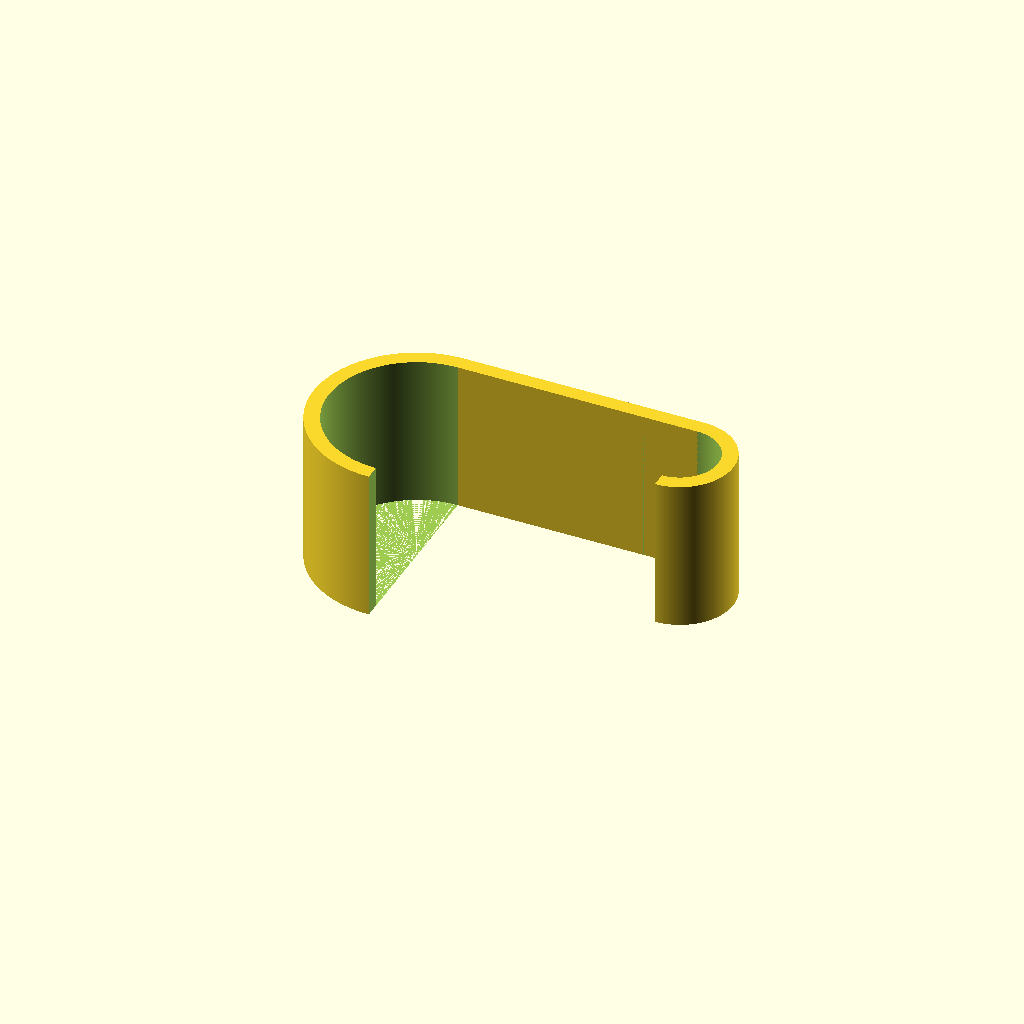
Cell 1: the model at its default parameters.
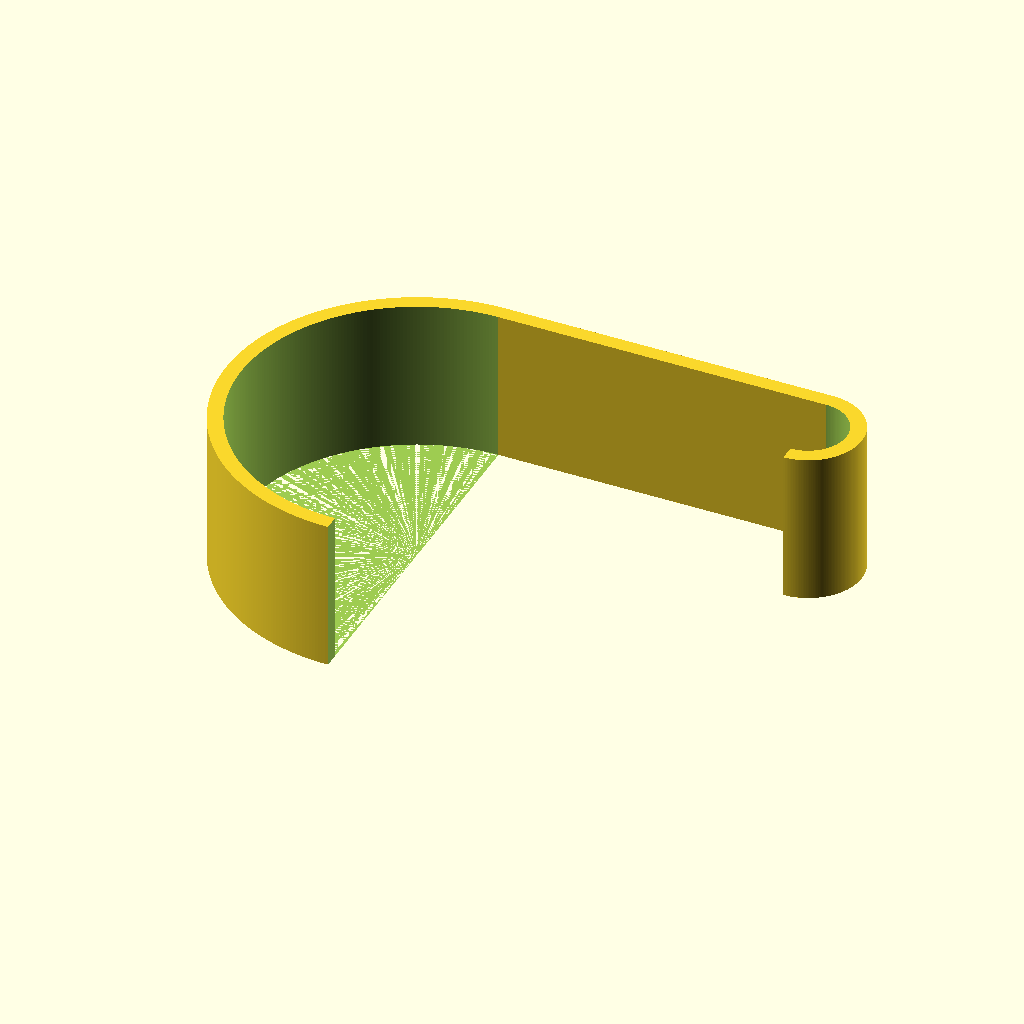
Cell 2: diameter = 46 (everything else at default).
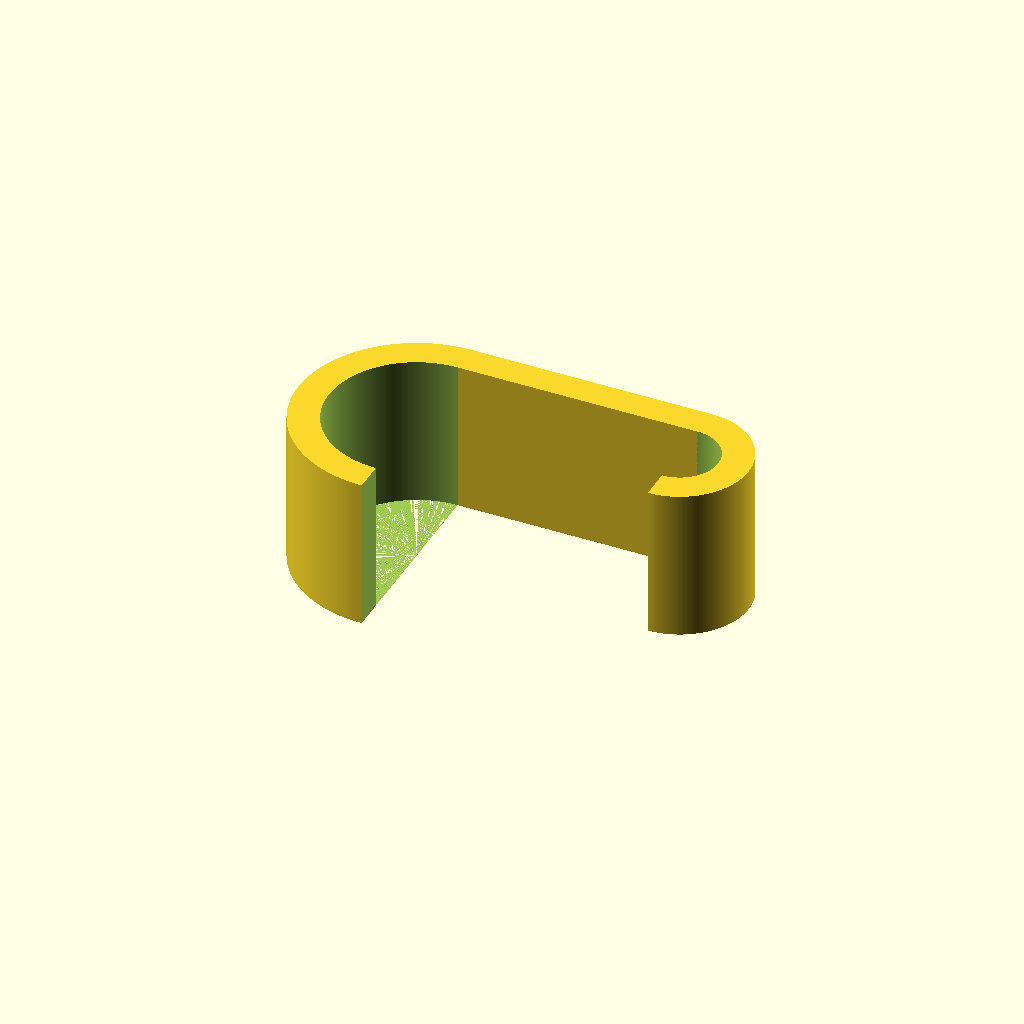
Cell 3: thickness = 4 (everything else at default).
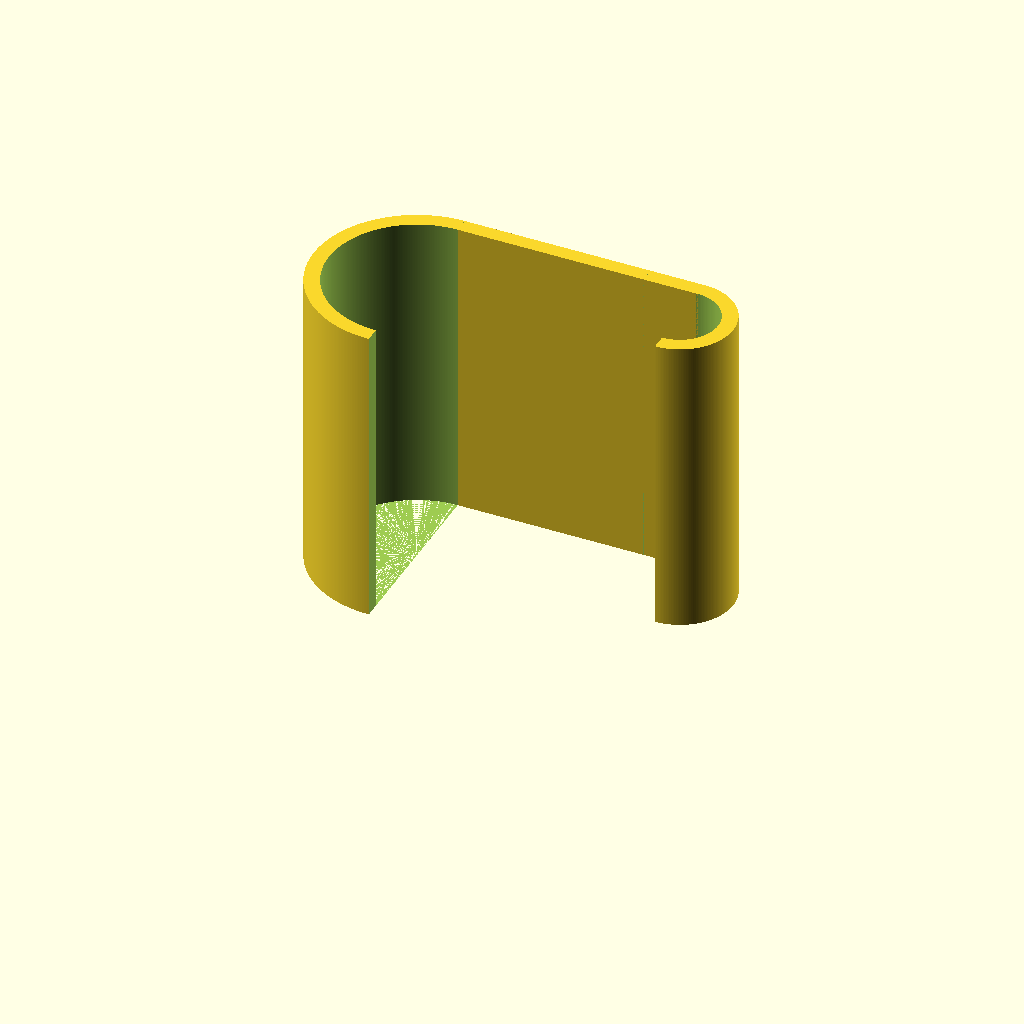
Cell 4: the same model with width = 40.
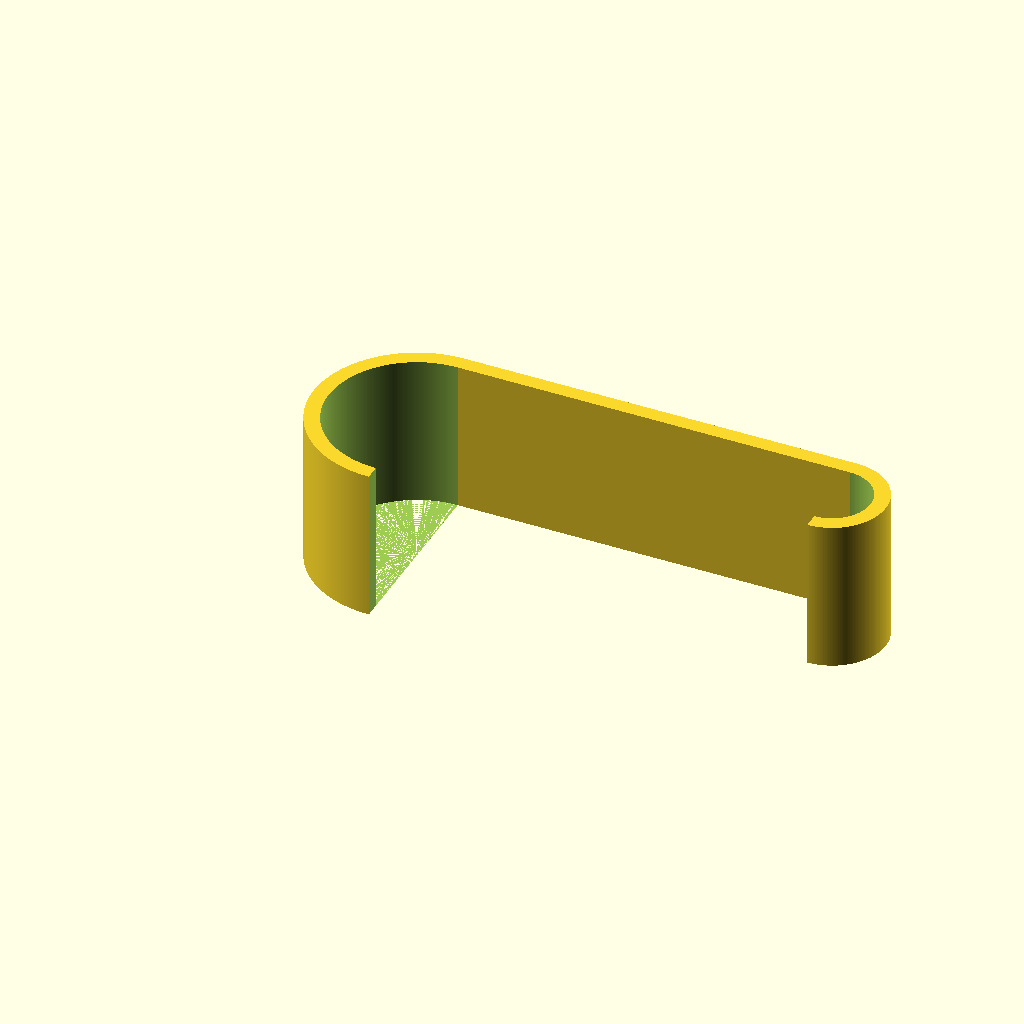
Cell 5: the same model with length = 40.
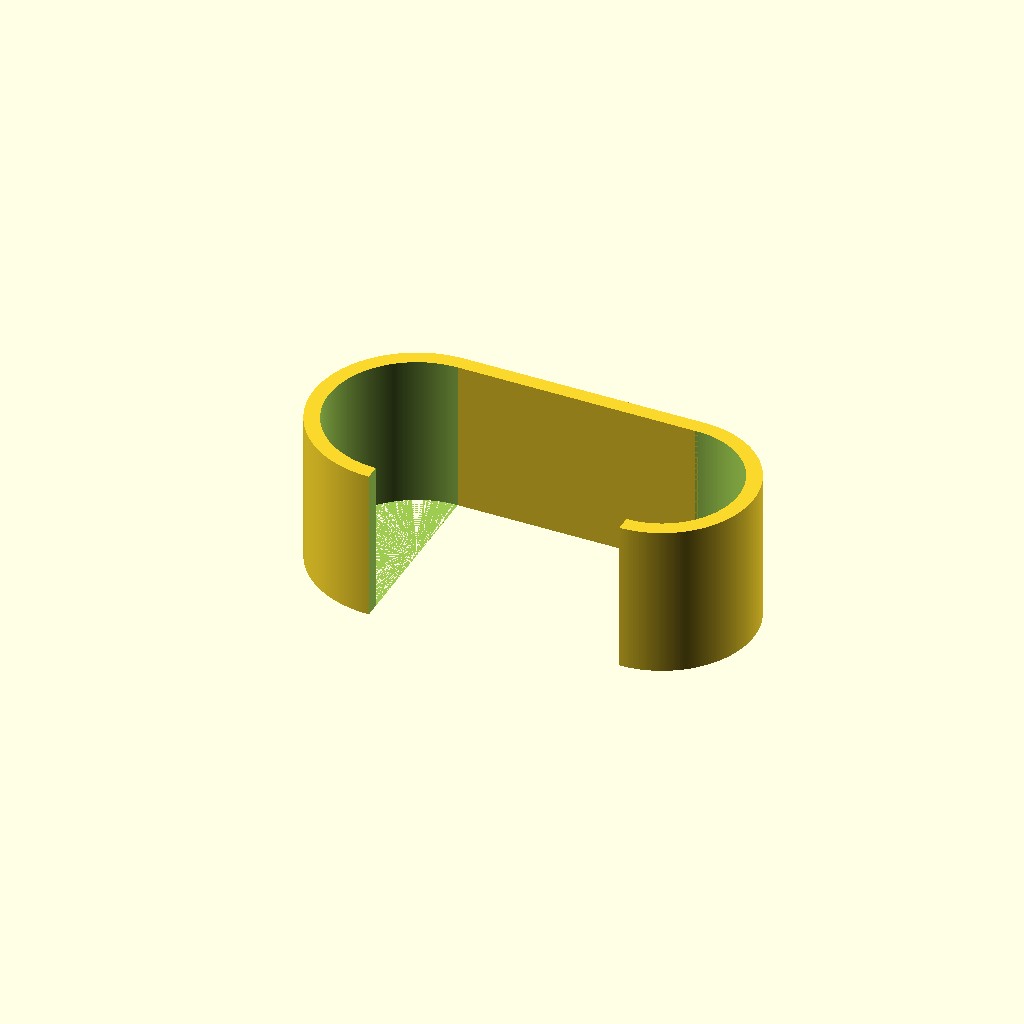
Cell 6: hook_radius = 10 (everything else at default).
One fixed orthographic camera (rotation 55°, 0°, 25°; colour scheme Cornfield) for every cell.
Source of the model, my/pipe_hook.scad:
diameter = 23;
thickness = 2;
width = 20;
length = 20;
hook_radius = 5;
$fs = 0.2;
$fa = 1;

radius = diameter / 2;

difference() {
	cylinder(h=width, r=radius + thickness);
	cylinder(h=width + 0.1, r=radius);
	translate([0, -thickness - radius - 0.1, -0.1]) {
		cube([radius + thickness + 0.1, diameter + thickness * 2 + 0.2, width + 0.2]);
	}
}
translate([0, radius, 0]) {
	cube([radius + length, thickness, width]);
}
translate([radius + length, radius - hook_radius, 0]) {
	difference() {
		cylinder(h=width, r=hook_radius + thickness);
		cylinder(h=width + 0.1, r=hook_radius);
		translate([-hook_radius - thickness - 0.1, -hook_radius - thickness - 0.1, -0.1]) {
			cube([hook_radius + thickness + 0.1, hook_radius * 2 + thickness * 2 + 0.2, width + 0.2]);
		}
	}
}
Customizer parameters (derived from the source; name, type, default, range or options):
diameter: number, default 23
thickness: number, default 2
width: number, default 20
length: number, default 20
hook_radius: number, default 5
